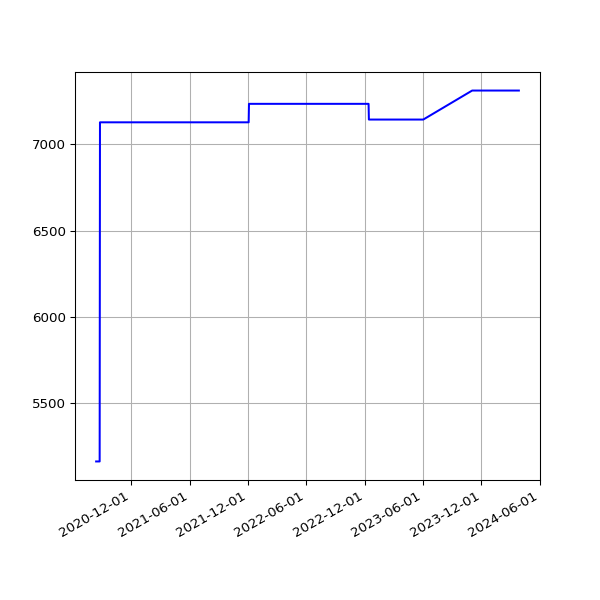

Data behind this chart, as committed beside it:
date, value
2020-08-13 19:29:57 +0100, 5163
2020-08-14 19:47:20 +0100, 5163
2020-08-15 19:35:11 +0100, 5163
2020-08-16 19:23:27 +0100, 5163
2020-08-17 19:50:53 +0100, 5163
2020-08-18 19:21:06 +0100, 5163
2020-08-19 19:22:36 +0100, 5163
2020-08-20 19:25:06 +0100, 5163
2020-08-21 19:37:32 +0100, 5163
2020-08-22 19:23:49 +0100, 5163
2020-08-23 19:27:35 +0100, 5163
2020-08-24 19:31:22 +0100, 5163
2020-08-25 20:08:02 +0100, 7127
2020-08-26 19:23:13 +0100, 7127
2020-08-27 19:30:38 +0100, 7127
2020-08-28 19:36:11 +0100, 7127
2020-08-29 19:28:05 +0100, 7127
2020-08-30 19:30:30 +0100, 7127
2020-08-31 19:26:19 +0100, 7127
2020-09-01 19:30:23 +0100, 7127
2020-09-02 19:29:13 +0100, 7127
2020-09-03 19:23:52 +0100, 7127
2020-09-04 19:25:11 +0100, 7127
2020-09-05 19:22:10 +0100, 7127
2020-09-06 19:17:13 +0100, 7127
2020-09-07 19:20:48 +0100, 7127
2020-09-08 19:15:16 +0100, 7127
2020-09-09 19:18:45 +0100, 7127
2020-09-10 19:21:06 +0100, 7127
2020-09-11 19:13:48 +0100, 7127
2020-09-12 19:16:21 +0100, 7127
2020-09-13 19:16:55 +0100, 7127
2020-09-14 19:12:48 +0100, 7127
2020-09-15 19:10:38 +0100, 7127
2020-09-16 19:14:39 +0100, 7127
2020-09-17 19:26:59 +0100, 7127
2020-09-18 19:10:16 +0100, 7127
2020-09-19 19:24:05 +0100, 7127
2020-09-20 20:06:13 +0100, 7127
2020-09-21 19:12:35 +0100, 7127
2020-09-22 19:14:25 +0100, 7127
2020-09-23 19:17:37 +0100, 7127
2020-09-24 19:17:06 +0100, 7127
2020-09-25 19:12:57 +0100, 7127
2020-09-26 19:16:01 +0100, 7127
2020-09-27 19:14:10 +0100, 7127
2020-09-28 19:14:46 +0100, 7127
2020-09-29 19:16:19 +0100, 7127
2020-09-30 19:14:19 +0100, 7127
2020-10-01 19:20:57 +0100, 7127
2020-10-02 19:19:54 +0100, 7127
2020-10-03 19:16:41 +0100, 7127
2020-10-04 19:16:09 +0100, 7127
2020-10-05 19:13:11 +0100, 7127
2020-10-06 19:15:51 +0100, 7127
2020-10-07 19:15:46 +0100, 7127
2020-10-08 19:17:15 +0100, 7127
2020-10-09 19:17:00 +0100, 7127
2020-10-10 19:13:18 +0100, 7127
2020-10-11 19:10:55 +0100, 7127
... 1,056 more rows
